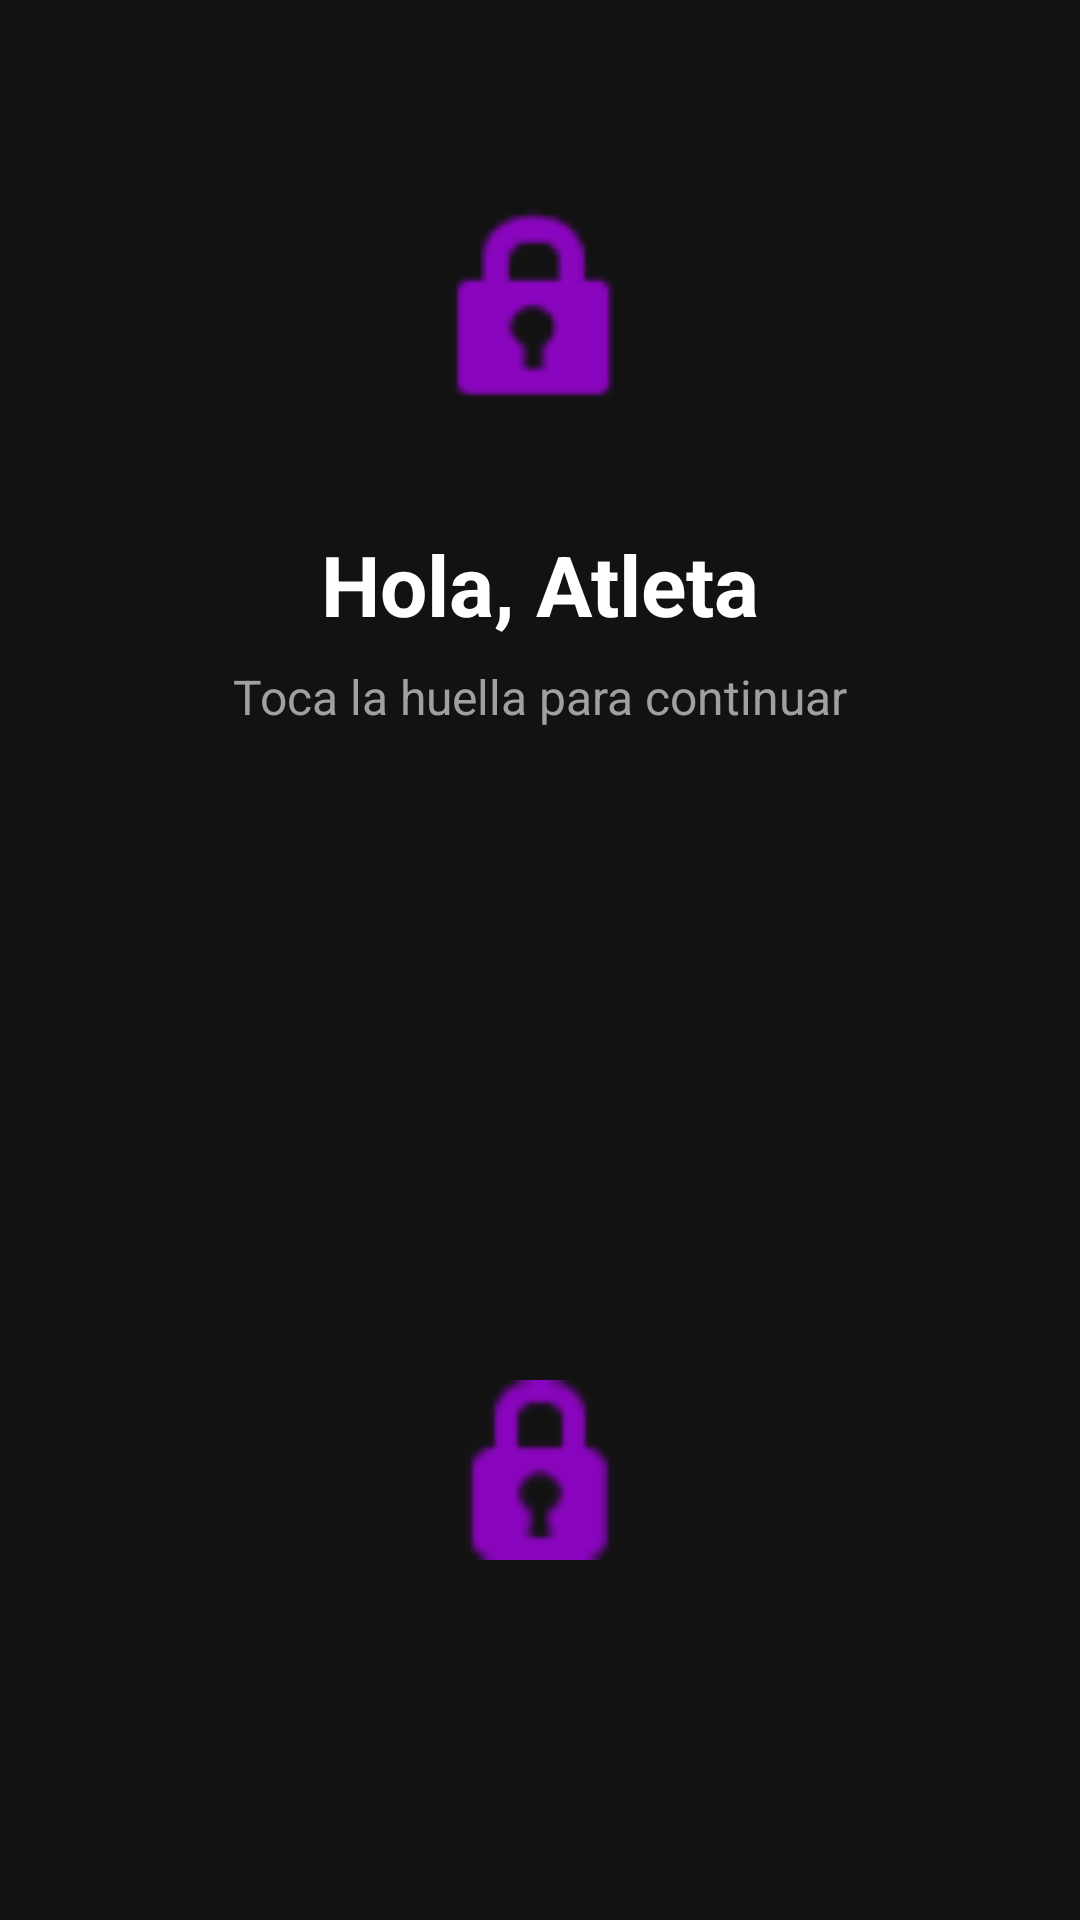

Reconstruct the res/layout file that produces this screen, plus the resources it refers to.
<!-- AndroidManifest.xml: activity theme Theme.Biometricos -->
<!-- res/layout/activity_login.xml -->
<?xml version="1.0" encoding="utf-8"?>
<androidx.constraintlayout.widget.ConstraintLayout
    xmlns:android="http://schemas.android.com/apk/res/android"
    xmlns:app="http://schemas.android.com/apk/res-auto"
    android:layout_width="match_parent"
    android:layout_height="match_parent"
    android:background="#121212">

    <ImageView
        android:id="@+id/ivLogo"
        android:layout_width="80dp"
        android:layout_height="80dp"
        android:layout_marginTop="64dp"
        android:src="@android:drawable/ic_lock_idle_lock"
        app:tint="#8A05BE"
        app:layout_constraintTop_toTopOf="parent"
        app:layout_constraintStart_toStartOf="parent"
        app:layout_constraintEnd_toEndOf="parent" />

    <TextView
        android:id="@+id/tvGreeting"
        android:layout_width="wrap_content"
        android:layout_height="wrap_content"
        android:layout_marginTop="32dp"
        android:text="Hola, Atleta"
        android:textColor="#FFFFFF"
        android:textSize="28sp"
        android:textStyle="bold"
        app:layout_constraintTop_toBottomOf="@id/ivLogo"
        app:layout_constraintStart_toStartOf="parent"
        app:layout_constraintEnd_toEndOf="parent" />

    <TextView
        android:layout_width="wrap_content"
        android:layout_height="wrap_content"
        android:layout_marginTop="8dp"
        android:text="Toca la huella para continuar"
        android:textColor="#A0A0A0"
        android:textSize="16sp"
        app:layout_constraintTop_toBottomOf="@id/tvGreeting"
        app:layout_constraintStart_toStartOf="parent"
        app:layout_constraintEnd_toEndOf="parent" />

    <ImageView
        android:id="@+id/btnBiometric"
        android:layout_width="100dp"
        android:layout_height="100dp"
        android:layout_marginBottom="100dp"
        android:background="?attr/selectableItemBackgroundBorderless"
        android:clickable="true"
        android:focusable="true"
        android:padding="20dp"
        android:src="@android:drawable/ic_secure"
        app:tint="#8A05BE"
        app:layout_constraintBottom_toBottomOf="parent"
        app:layout_constraintStart_toStartOf="parent"
        app:layout_constraintEnd_toEndOf="parent" />

</androidx.constraintlayout.widget.ConstraintLayout>
<!-- resources referenced by this layout -->
<resources>
  <style name="Theme.Biometricos" parent="Theme.Material3.DayNight.NoActionBar">
          
          <item name="colorPrimary">@color/purple_500</item>
          <item name="colorPrimaryVariant">@color/purple_700</item>
          <item name="colorOnPrimary">@color/white</item>
          
          <item name="colorSecondary">@color/teal_200</item>
          <item name="colorSecondaryVariant">@color/teal_700</item>
          <item name="colorOnSecondary">@color/black</item>
          
          <item name="android:statusBarColor">?attr/colorPrimaryVariant</item>
          
      </style>
  <!-- not gathered from this repository: default colours our renderer supplied (Android Studio template values) -->
  <color name="purple_500">#FF6200EE</color>
  <color name="purple_700">#FF3700B3</color>
  <color name="teal_200">#FF03DAC5</color>
  <color name="teal_700">#FF018786</color>
  <color name="black">#FF000000</color>
  <color name="white">#FFFFFFFF</color>
</resources>
